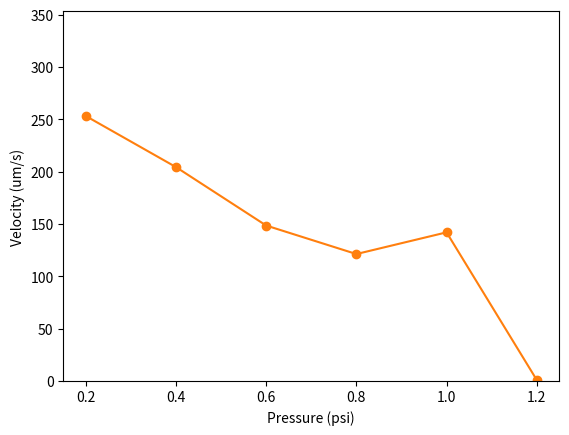

The matplotlib source for this figure:
import matplotlib.pyplot as plt
import numpy as np
import time

def plot_area():
    x = [0.2, 0.4, 0.6, 0.8, 1.0, 1.2]
    y = [5548.29, 4826.60, 5283.39, 5689.99, 4778.7, 3412.6]

    plt.plot(x, y)
    plt.scatter(x, y)
    plt.xlabel("Pressure (psi)")
    plt.ylabel("Area (um^2)")

    plt.ylim(0, max(y) + 1000)

    plt.show()


def plot_velocity():
    x = [0.2, 0.4, 0.6, 0.8, 1.0, 1.2]
    y = [253.18, 204.37, 148.53, 121.29, 142.02, 1.01]

    plt.plot(x, y)
    plt.scatter(x, y)
    plt.xlabel("Pressure (psi)")
    plt.ylabel("Velocity (um/s)")

    plt.ylim(0, max(y) + 100)

    plt.show()


if __name__ == "__main__":
    ticks = time.time()
    plot_area()
    plot_velocity()
    print("--------------------")
    print("Runtime: " + str(time.time() - ticks))